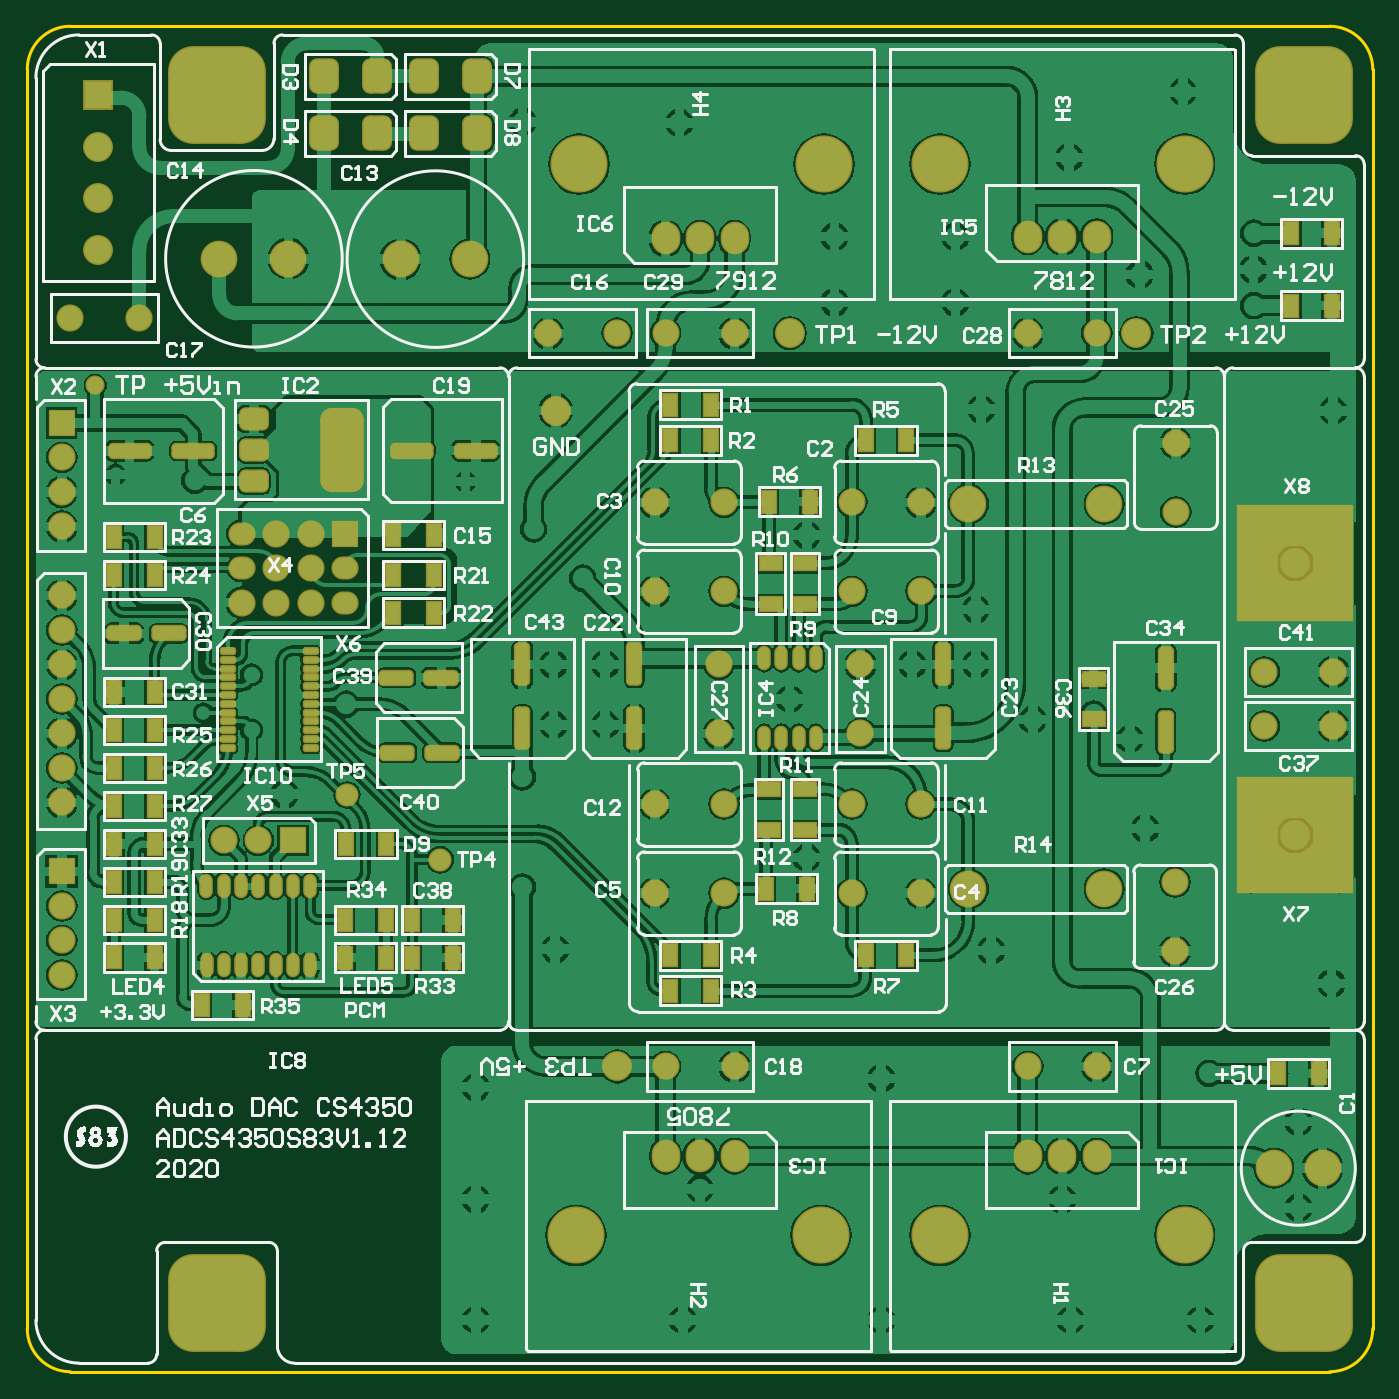
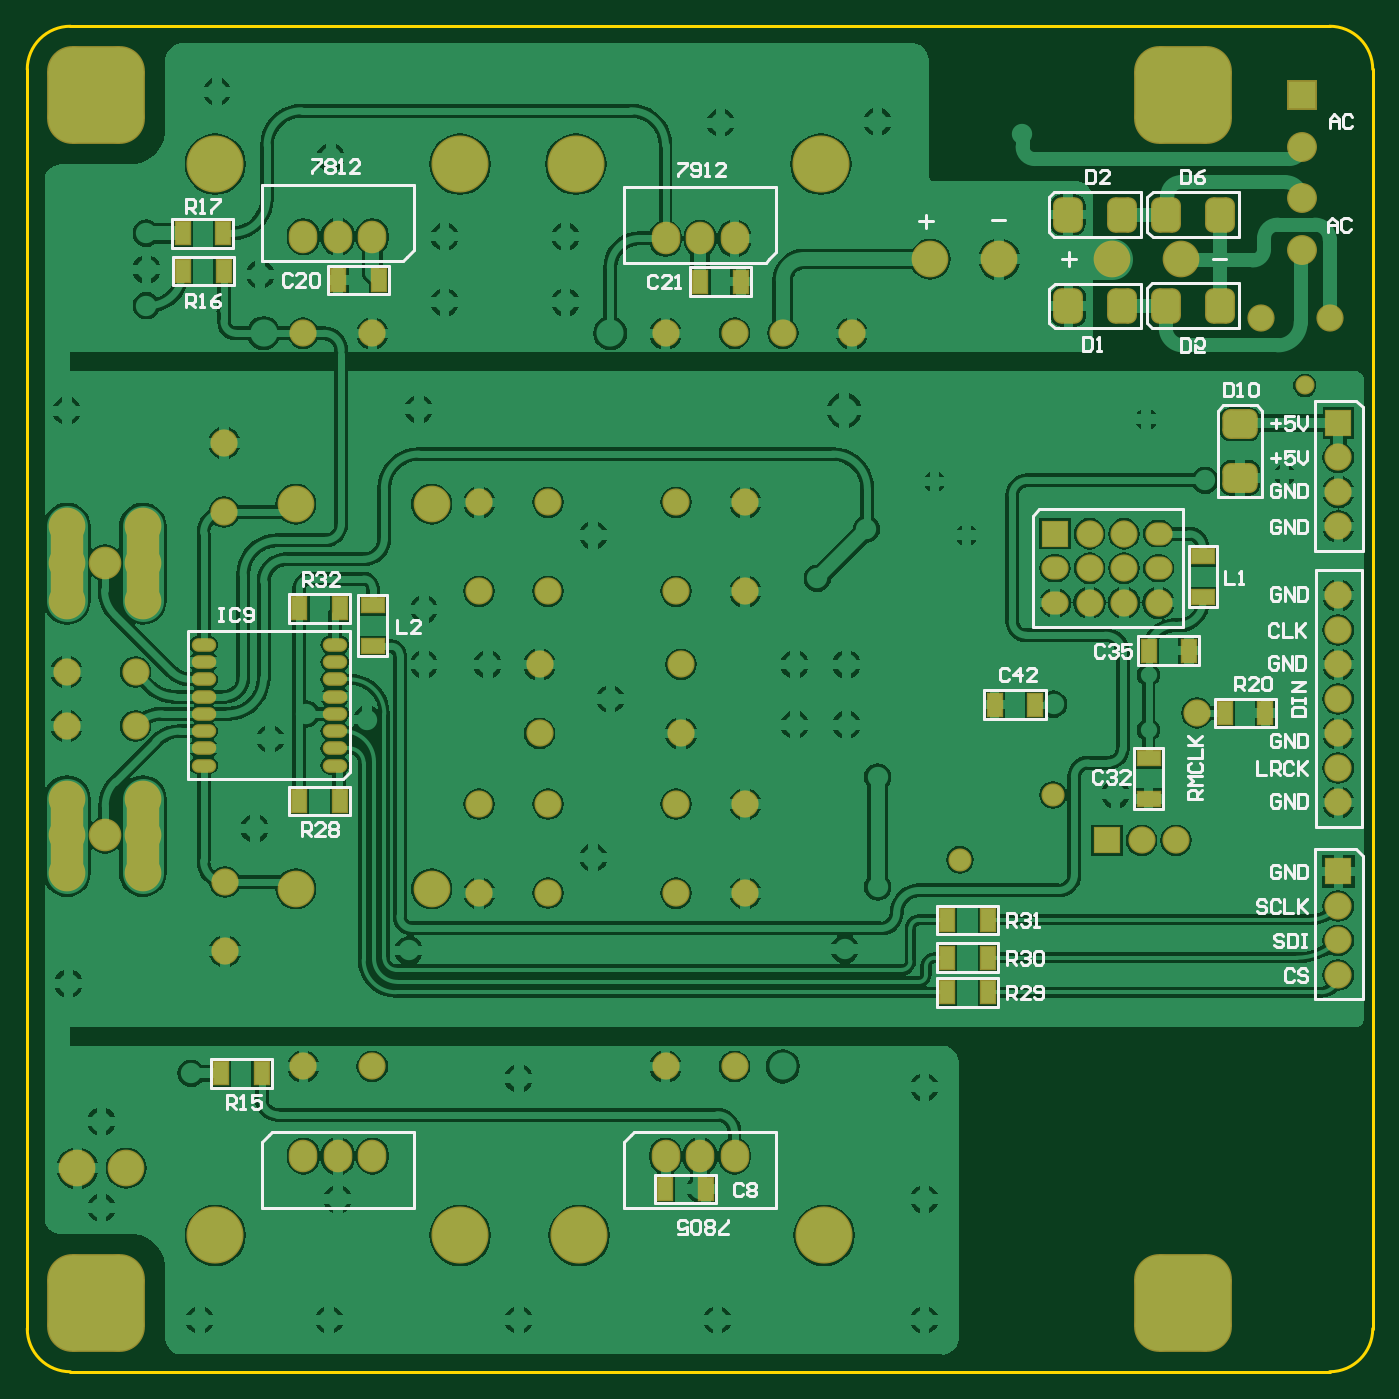
Circuit board: 7 layer files. Board 99.1 x 99.1 mm.
- bottom_copper: PCB2.GBL (130066 bytes)
- bottom_silk: PCB2.GBO (20083 bytes)
- bottom_mask: PCB2.GBS (5481 bytes)
- outline: PCB2.GKO (486 bytes)
- top_copper: PCB2.GTL (167705 bytes)
- top_silk: PCB2.GTO (69634 bytes)
- top_mask: PCB2.GTS (9277 bytes)

=== bottom_copper: PCB2.GBL (130066 bytes, source omitted) ===
=== bottom_silk: PCB2.GBO (20083 bytes, source omitted) ===
=== bottom_mask: PCB2.GBS ===
G04 Layer_Color=16711935*
%FSLAX44Y44*%
%MOMM*%
G71*
G01*
G75*
%ADD50R,1.2032X1.8032*%
%ADD52R,1.8032X1.2032*%
G04:AMPARAMS|DCode=55|XSize=2.2032mm|YSize=2.6032mm|CornerRadius=0.6016mm|HoleSize=0mm|Usage=FLASHONLY|Rotation=180.000|XOffset=0mm|YOffset=0mm|HoleType=Round|Shape=RoundedRectangle|*
%AMROUNDEDRECTD55*
21,1,2.2032,1.4000,0,0,180.0*
21,1,1.0000,2.6032,0,0,180.0*
1,1,1.2032,-0.5000,0.7000*
1,1,1.2032,0.5000,0.7000*
1,1,1.2032,0.5000,-0.7000*
1,1,1.2032,-0.5000,-0.7000*
%
%ADD55ROUNDEDRECTD55*%
%ADD60C,2.0032*%
%ADD61C,2.7032*%
%ADD62R,2.0032X2.0032*%
%ADD63O,2.1032X2.4032*%
%ADD64C,4.2032*%
G04:AMPARAMS|DCode=65|XSize=7.2032mm|YSize=7.2032mm|CornerRadius=1.8516mm|HoleSize=0mm|Usage=FLASHONLY|Rotation=0.000|XOffset=0mm|YOffset=0mm|HoleType=Round|Shape=RoundedRectangle|*
%AMROUNDEDRECTD65*
21,1,7.2032,3.5000,0,0,0.0*
21,1,3.5000,7.2032,0,0,0.0*
1,1,3.7032,1.7500,-1.7500*
1,1,3.7032,-1.7500,-1.7500*
1,1,3.7032,-1.7500,1.7500*
1,1,3.7032,1.7500,1.7500*
%
%ADD65ROUNDEDRECTD65*%
%ADD66R,2.0032X2.0032*%
%ADD67O,2.0032X1.7032*%
%ADD68R,2.2032X2.2032*%
%ADD69C,2.2032*%
%ADD70C,2.4032*%
%ADD71C,1.7032*%
%ADD72C,1.4032*%
%ADD74R,2.3876X5.5118*%
%ADD75R,2.3876X5.6134*%
G04:AMPARAMS|DCode=76|XSize=2.2032mm|YSize=2.6032mm|CornerRadius=0.6016mm|HoleSize=0mm|Usage=FLASHONLY|Rotation=270.000|XOffset=0mm|YOffset=0mm|HoleType=Round|Shape=RoundedRectangle|*
%AMROUNDEDRECTD76*
21,1,2.2032,1.4000,0,0,270.0*
21,1,1.0000,2.6032,0,0,270.0*
1,1,1.2032,-0.7000,-0.5000*
1,1,1.2032,-0.7000,0.5000*
1,1,1.2032,0.7000,0.5000*
1,1,1.2032,0.7000,-0.5000*
%
%ADD76ROUNDEDRECTD76*%
%ADD77O,1.8032X1.0032*%
D50*
X25668Y-360680D02*
D03*
X-4332D02*
D03*
X322820Y-275590D02*
D03*
X352820D02*
D03*
X295162Y-74930D02*
D03*
X265162D02*
D03*
X-211850Y-162560D02*
D03*
X-181850D02*
D03*
X-211850Y-215900D02*
D03*
X-181850D02*
D03*
X-211850Y-190500D02*
D03*
X-181850D02*
D03*
X294908Y66802D02*
D03*
X264908D02*
D03*
X-246902Y-4064D02*
D03*
X-216902D02*
D03*
X-386320Y-10160D02*
D03*
X-416320D02*
D03*
X-330200Y35560D02*
D03*
X-360200D02*
D03*
X350760Y314960D02*
D03*
X380760D02*
D03*
X351000Y342900D02*
D03*
X381000D02*
D03*
X-30240Y307340D02*
D03*
X-240D02*
D03*
X266460Y308610D02*
D03*
X236460D02*
D03*
D52*
X-370332Y74916D02*
D03*
Y104916D02*
D03*
X241046Y68848D02*
D03*
Y38848D02*
D03*
X-330200Y-43660D02*
D03*
Y-73660D02*
D03*
D55*
X-382778Y356616D02*
D03*
X-343408D02*
D03*
X-310388D02*
D03*
X-271018D02*
D03*
X-310642Y289306D02*
D03*
X-271272D02*
D03*
X-382524Y289560D02*
D03*
X-343154D02*
D03*
D60*
X349758Y-134874D02*
D03*
Y-185674D02*
D03*
X350266Y188468D02*
D03*
Y137668D02*
D03*
X111760Y-143000D02*
D03*
X162560D02*
D03*
X111760Y-77470D02*
D03*
X162560D02*
D03*
X-33270Y79250D02*
D03*
X17530D02*
D03*
X-33274Y144780D02*
D03*
X17526D02*
D03*
X13970Y-25400D02*
D03*
Y25400D02*
D03*
X118110D02*
D03*
Y-25400D02*
D03*
X-350520Y-104140D02*
D03*
X-325120D02*
D03*
X292100Y-270510D02*
D03*
X241300D02*
D03*
X25400D02*
D03*
X-25400D02*
D03*
X-469900Y127000D02*
D03*
Y152400D02*
D03*
Y177800D02*
D03*
Y76200D02*
D03*
Y50800D02*
D03*
Y25400D02*
D03*
Y0D02*
D03*
Y-25400D02*
D03*
Y-76200D02*
D03*
Y-50800D02*
D03*
Y-203200D02*
D03*
Y-177800D02*
D03*
Y-152400D02*
D03*
X-286766Y121666D02*
D03*
X-312166D02*
D03*
X-286766Y96266D02*
D03*
X-312166D02*
D03*
X-286766Y70866D02*
D03*
X-312166D02*
D03*
X-337566D02*
D03*
X-111760Y269240D02*
D03*
X-60960D02*
D03*
X-463550Y280416D02*
D03*
X-412750D02*
D03*
X292100Y269240D02*
D03*
X241300D02*
D03*
X-25400D02*
D03*
X25400D02*
D03*
X415544Y-20000D02*
D03*
X466344D02*
D03*
X415544Y20000D02*
D03*
X466344D02*
D03*
X162560Y144780D02*
D03*
X111760D02*
D03*
X162814Y79248D02*
D03*
X112014D02*
D03*
X17530Y-77470D02*
D03*
X-33270D02*
D03*
X17530Y-143002D02*
D03*
X-33270D02*
D03*
X-365760Y-10160D02*
D03*
D61*
X422470Y-345440D02*
D03*
X458470D02*
D03*
X297650Y143510D02*
D03*
X197650D02*
D03*
X297650Y-139700D02*
D03*
X197650D02*
D03*
X-169418Y323850D02*
D03*
X-220218D02*
D03*
X-303022Y324104D02*
D03*
X-353822D02*
D03*
X466090Y100330D02*
D03*
X410210D02*
D03*
Y72390D02*
D03*
X466090D02*
D03*
Y127000D02*
D03*
X410210D02*
D03*
X466090Y-100330D02*
D03*
X410210D02*
D03*
Y-128270D02*
D03*
X466090D02*
D03*
Y-73660D02*
D03*
X410210D02*
D03*
D62*
X-299720Y-104140D02*
D03*
X-261366Y121666D02*
D03*
D63*
X25400Y-336550D02*
D03*
X0D02*
D03*
X-25400D02*
D03*
X292100D02*
D03*
X266700D02*
D03*
X241300D02*
D03*
Y340360D02*
D03*
X266700D02*
D03*
X292100D02*
D03*
X25400Y339090D02*
D03*
X0D02*
D03*
X-25400D02*
D03*
D64*
X176530Y-394970D02*
D03*
X356870D02*
D03*
X91440Y393700D02*
D03*
X-88900D02*
D03*
X356870D02*
D03*
X176530D02*
D03*
X88900Y-394970D02*
D03*
X-91440D02*
D03*
D65*
X-355600Y-444500D02*
D03*
X444500Y444500D02*
D03*
X-355600D02*
D03*
X444500Y-444500D02*
D03*
D66*
X-469900Y203200D02*
D03*
Y-127000D02*
D03*
D67*
X-337566Y121666D02*
D03*
X-261366Y96266D02*
D03*
X-337566D02*
D03*
X-261366Y70866D02*
D03*
D68*
X-442976Y444754D02*
D03*
D69*
Y406654D02*
D03*
Y368554D02*
D03*
Y330454D02*
D03*
D70*
X438150Y100330D02*
D03*
Y-100330D02*
D03*
D71*
X-191262Y-118364D02*
D03*
X-259842Y-70612D02*
D03*
D72*
X-445262Y230886D02*
D03*
D74*
X410210Y99695D02*
D03*
Y-100965D02*
D03*
D75*
X466090Y98933D02*
D03*
Y-101727D02*
D03*
D76*
X-397510Y202184D02*
D03*
Y162814D02*
D03*
D77*
X365506Y39878D02*
D03*
X268906D02*
D03*
Y-49022D02*
D03*
Y-36322D02*
D03*
Y-23622D02*
D03*
Y-10922D02*
D03*
Y1778D02*
D03*
Y14478D02*
D03*
Y27178D02*
D03*
X365506Y-49072D02*
D03*
Y-36322D02*
D03*
Y-23622D02*
D03*
Y-10922D02*
D03*
Y1778D02*
D03*
Y14478D02*
D03*
Y27178D02*
D03*
M02*

=== outline: PCB2.GKO ===
G04 Layer_Color=16711935*
%FSLAX44Y44*%
%MOMM*%
G71*
G01*
G75*
%ADD46C,0.2000*%
D46*
X-495300Y-463550D02*
G03*
X-463553Y-495298I31748J-0D01*
G01*
X-463550Y495300D02*
G03*
X-495300Y463550I-0J-31749D01*
G01*
X495300Y463550D02*
G03*
X463550Y495300I-31749J0D01*
G01*
X463547Y-495303D02*
G03*
X495295Y-463555I0J31747D01*
G01*
X-495300Y463550D02*
X-495300Y-463550D01*
X-463550Y495300D02*
X463550Y495300D01*
X495295Y-463555D02*
X495300Y463550D01*
X-463553Y-495298D02*
X463547Y-495303D01*
M02*

=== top_copper: PCB2.GTL (167705 bytes, source omitted) ===
=== top_silk: PCB2.GTO (69634 bytes, source omitted) ===
=== top_mask: PCB2.GTS (9277 bytes, source omitted) ===
